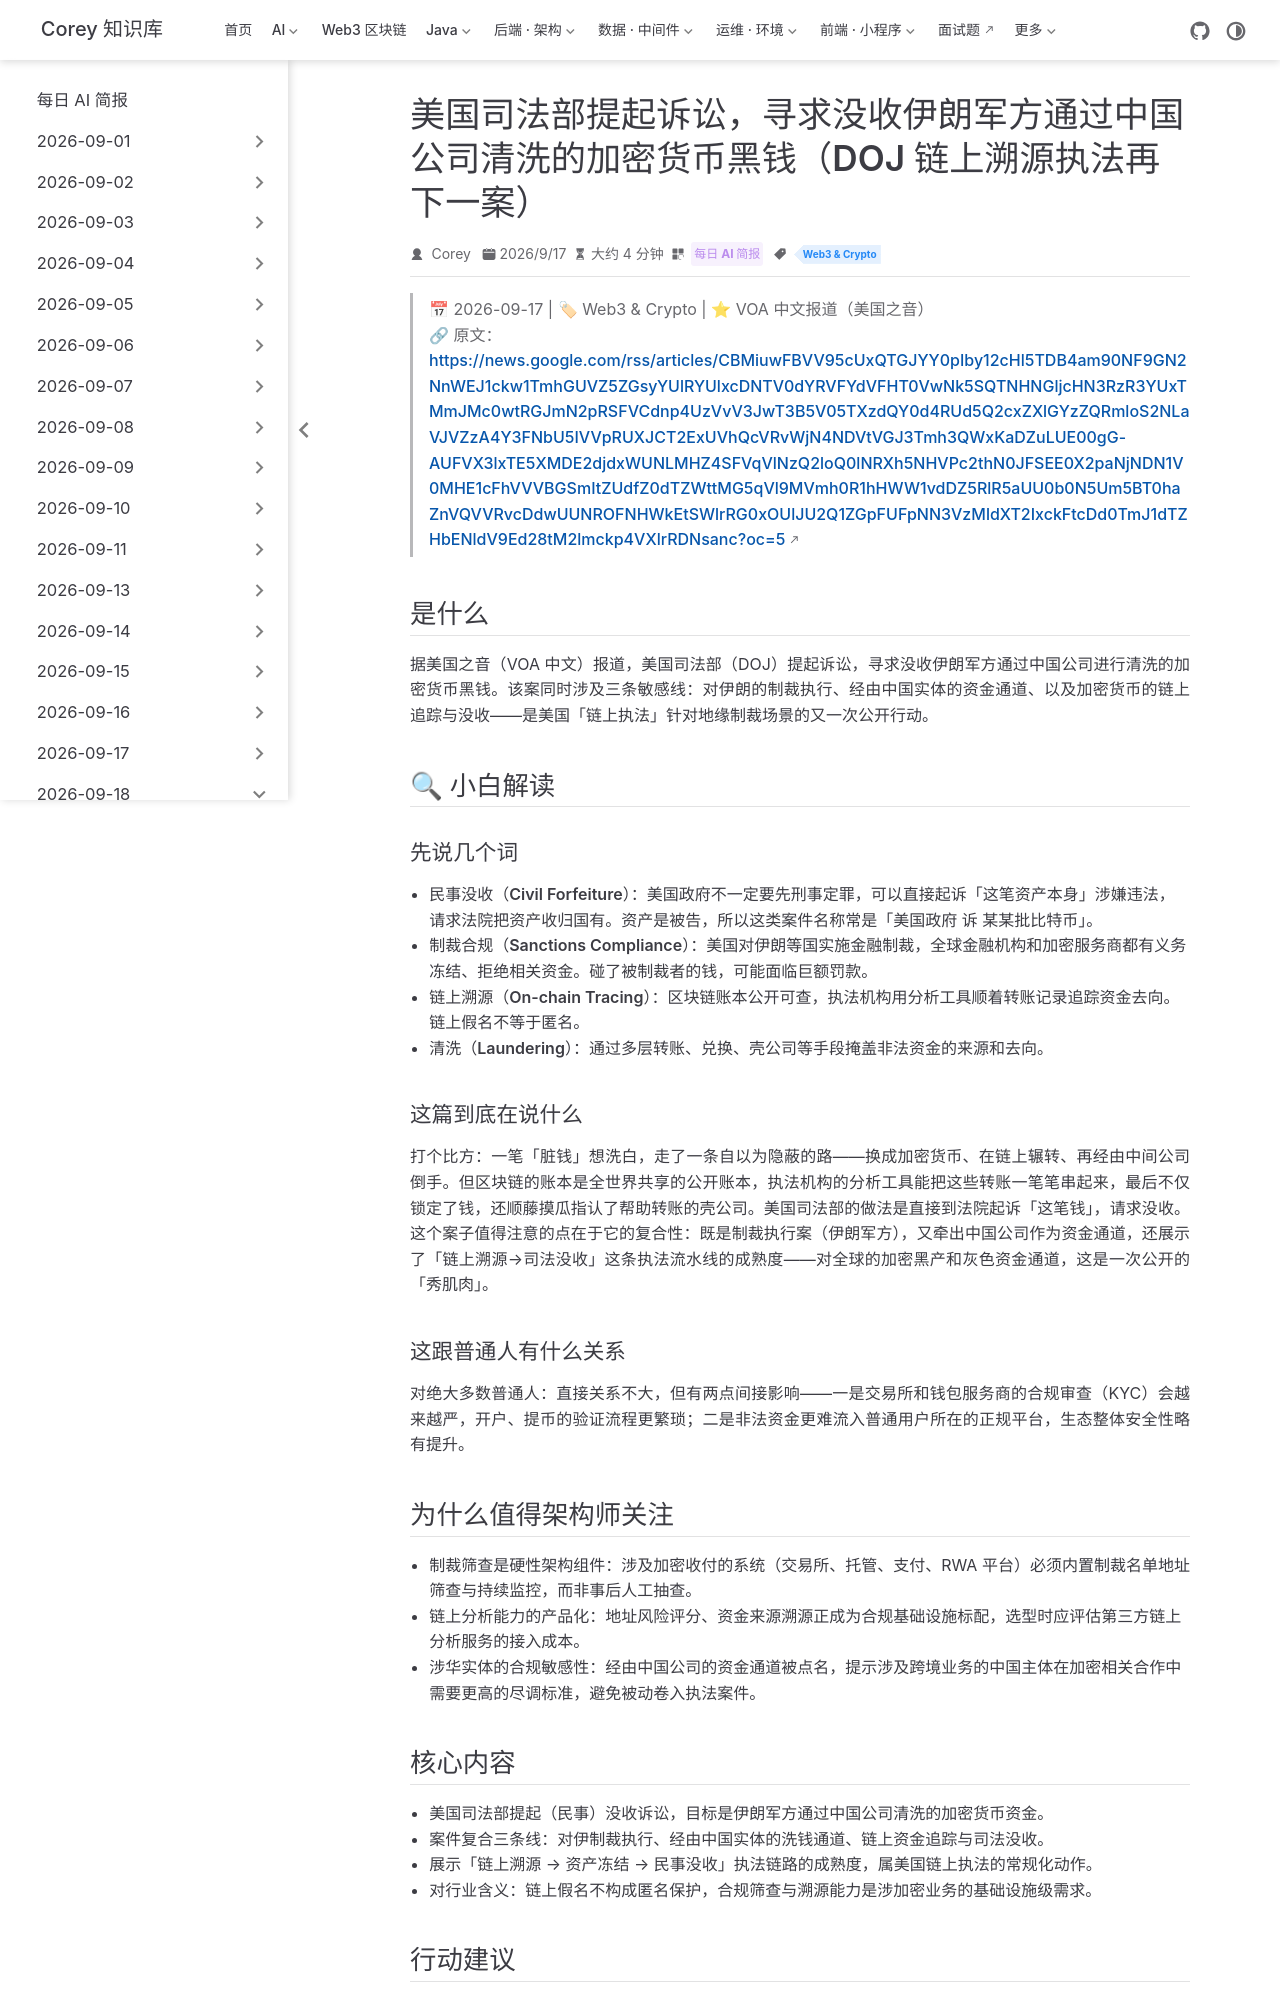

repository: code-corey/code-corey.github.io · page: News/2026-09-18/13-doj-iran-crypto-forfeiture.html · generator: jekyll

---
title: "美国司法部提起诉讼，寻求没收伊朗军方通过中国公司清洗的加密货币黑钱（DOJ 链上溯源执法再下一案）"
shortTitle: "美司法部伊朗加密案"
sidebarGroup: "2026-09-18"
order: 13
date: 2026-09-17
category:
  - "每日 AI 简报"
tag:
  - "Web3 & Crypto"
description: "美国司法部提起民事诉讼，寻求没收伊朗军方经由中国公司清洗的加密货币资金，链上溯源与跨境执法再度升级。"
---

# 美国司法部提起诉讼，寻求没收伊朗军方通过中国公司清洗的加密货币黑钱（DOJ 链上溯源执法再下一案）

> 📅 2026-09-17 | 🏷 Web3 & Crypto | ⭐ VOA 中文报道（美国之音）
> 🔗 原文：https://news.google.com/rss/articles/CBMiuwFBVV95cUxQTGJYY0pIby12cHl5TDB4am90NF9GN2NnWEJ1ckw1TmhGUVZ5ZGsyYUlRYUlxcDNTV0dYRVFYdVFHT0VwNk5SQTNHNGljcHN3RzR3YUxTMmJMc0wtRGJmN2pRSFVCdnp4UzVvV3JwT3B5V05TXzdQY0d4RUd5Q2cxZXlGYzZQRmloS2NLaVJVZzA4Y3FNbU5IVVpRUXJCT2ExUVhQcVRvWjN4NDVtVGJ3Tmh3QWxKaDZuLUE00gG-AUFVX3lxTE5XMDE2djdxWUNLMHZ4SFVqVlNzQ2loQ0lNRXh5NHVPc2thN0JFSEE0X2paNjNDN1V0MHE1cFhVVVBGSmItZUdfZ0dTZWttMG5qVl9MVmh0R1hHWW1vdDZ5RlR5aUU0b0N5Um5BT0haZnVQVVRvcDdwUUNROFNHWkEtSWlrRG0xOUlJU2Q1ZGpFUFpNN3VzMldXT2IxckFtcDd0TmJ1dTZHbENldV9Ed28tM2lmckp4VXlrRDNsanc?oc=5

## 是什么

据美国之音（VOA 中文）报道，美国司法部（DOJ）提起诉讼，寻求没收伊朗军方通过中国公司进行清洗的加密货币黑钱。该案同时涉及三条敏感线：对伊朗的制裁执行、经由中国实体的资金通道、以及加密货币的链上追踪与没收——是美国「链上执法」针对地缘制裁场景的又一次公开行动。

## 🔍 小白解读

### 先说几个词

- **民事没收（Civil Forfeiture）**：美国政府不一定要先刑事定罪，可以直接起诉「这笔资产本身」涉嫌违法，请求法院把资产收归国有。资产是被告，所以这类案件名称常是「美国政府 诉 某某批比特币」。
- **制裁合规（Sanctions Compliance）**：美国对伊朗等国实施金融制裁，全球金融机构和加密服务商都有义务冻结、拒绝相关资金。碰了被制裁者的钱，可能面临巨额罚款。
- **链上溯源（On-chain Tracing）**：区块链账本公开可查，执法机构用分析工具顺着转账记录追踪资金去向。链上假名不等于匿名。
- **清洗（Laundering）**：通过多层转账、兑换、壳公司等手段掩盖非法资金的来源和去向。

### 这篇到底在说什么

打个比方：一笔「脏钱」想洗白，走了一条自以为隐蔽的路——换成加密货币、在链上辗转、再经由中间公司倒手。但区块链的账本是全世界共享的公开账本，执法机构的分析工具能把这些转账一笔笔串起来，最后不仅锁定了钱，还顺藤摸瓜指认了帮助转账的壳公司。美国司法部的做法是直接到法院起诉「这笔钱」，请求没收。这个案子值得注意的点在于它的复合性：既是制裁执行案（伊朗军方），又牵出中国公司作为资金通道，还展示了「链上溯源→司法没收」这条执法流水线的成熟度——对全球的加密黑产和灰色资金通道，这是一次公开的「秀肌肉」。

### 这跟普通人有什么关系

对绝大多数普通人：直接关系不大，但有两点间接影响——一是交易所和钱包服务商的合规审查（KYC）会越来越严，开户、提币的验证流程更繁琐；二是非法资金更难流入普通用户所在的正规平台，生态整体安全性略有提升。
